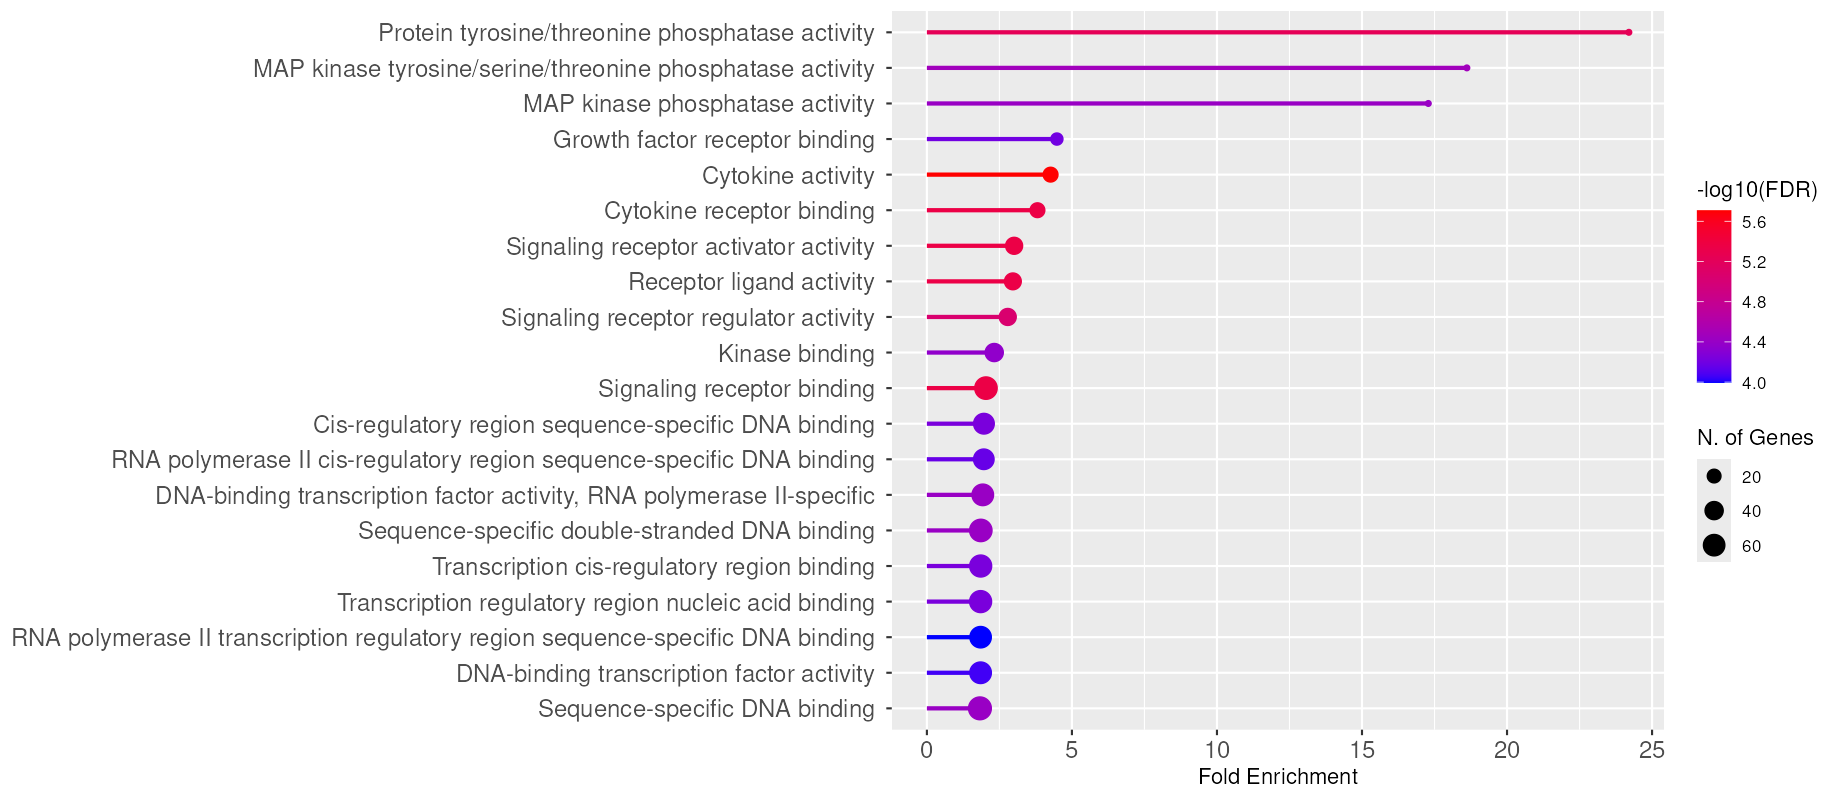

Source data for this figure (header and first rows):
Enrichment FDR, nGenes, Pathway Genes, Fold Enrichment, Pathway, URL, Genes
1.96048131558336e-06, 24, 227, 4.264, Cytokine activity, http://amigo.geneontology.org/amigo/term…, CXCL2  OSM  NAMPT  CCL7  AREG  VEGFA  IL…
4.48646803243392e-06, 67, 1327, 2.036, Signaling receptor binding, http://amigo.geneontology.org/amigo/term…, PLAUR  SMARCD1  TGFBR3  FGF22  TRAF4  CX…
4.48646803243392e-06, 34, 456, 3.007, Signaling receptor activator activity, http://amigo.geneontology.org/amigo/term…, FGF22  CXCL2  OSM  FGF9  NAMPT  CCL7  AR…
4.51202042766547e-06, 24, 254, 3.811, Cytokine receptor binding, http://amigo.geneontology.org/amigo/term…, TGFBR3  TRAF4  CXCL2  OSM  SMAD7  CCL7  …
4.54441972654559e-06, 33, 449, 2.964, Receptor ligand activity, http://amigo.geneontology.org/amigo/term…, FGF22  CXCL2  OSM  FGF9  NAMPT  CCL7  AR…
5.88172789641719e-06, 6, 10, 24.2, Protein tyrosine/threonine phosphatase a…, http://amigo.geneontology.org/amigo/term…, DUSP4  DUSP5  DUSP10  DUSP2  DUSP8  DUSP…
8.90104063791782e-06, 34, 492, 2.787, Signaling receptor regulator activity, http://amigo.geneontology.org/amigo/term…, FGF22  CXCL2  OSM  FGF9  NAMPT  CCL7  AR…
3.38314496268532e-05, 6, 13, 18.62, MAP kinase tyrosine/serine/threonine pho…, http://amigo.geneontology.org/amigo/term…, DUSP4  DUSP5  DUSP10  DUSP2  DUSP8  DUSP…
3.8645038769697e-05, 61, 1277, 1.927, DNA-binding transcription factor activit…, http://amigo.geneontology.org/amigo/term…, RUNX3  MXD1  SMARCD1  FOSL2  EBF4  ZNF18…
3.8645038769697e-05, 6, 14, 17.29, MAP kinase phosphatase activity, http://amigo.geneontology.org/amigo/term…, DUSP4  DUSP5  DUSP10  DUSP2  DUSP8  DUSP…
3.8645038769697e-05, 70, 1544, 1.829, Sequence-specific DNA binding, http://amigo.geneontology.org/amigo/term…, CRY1  RUNX3  MXD1  FOSL2  MCM6  EBF4  ZN…
3.8645038769697e-05, 67, 1454, 1.859, Sequence-specific double-stranded DNA bi…, http://amigo.geneontology.org/amigo/term…, CRY1  RUNX3  MXD1  FOSL2  MCM6  EBF4  ZN…
4.36321729237797e-05, 40, 695, 2.321, Kinase binding, http://amigo.geneontology.org/amigo/term…, CRY1  SLC12A2  TFRC  TRAF4  PPP1R15A  CA…
5.7293389531325e-05, 64, 1392, 1.854, Transcription cis-regulatory region bind…, http://amigo.geneontology.org/amigo/term…, CRY1  RUNX3  MXD1  FOSL2  EBF4  ZNF184  …
5.7293389531325e-05, 55, 1128, 1.967, Cis-regulatory region sequence-specific …, http://amigo.geneontology.org/amigo/term…, CRY1  RUNX3  MXD1  FOSL2  EBF4  ZNF184  …
5.7293389531325e-05, 64, 1394, 1.852, Transcription regulatory region nucleic …, http://amigo.geneontology.org/amigo/term…, CRY1  RUNX3  MXD1  FOSL2  EBF4  ZNF184  …
6.28734123598546e-05, 15, 135, 4.482, Growth factor receptor binding, http://amigo.geneontology.org/amigo/term…, FGF22  FGF9  AREG  VEGFA  HBEGF  IL1A  I…
6.90173347124694e-05, 54, 1110, 1.962, RNA polymerase II cis-regulatory region …, http://amigo.geneontology.org/amigo/term…, CRY1  RUNX3  MXD1  FOSL2  EBF4  ZNF184  …
8.73842171090026e-05, 61, 1329, 1.851, DNA-binding transcription factor activit…, http://amigo.geneontology.org/amigo/term…, RUNX3  MXD1  SMARCD1  FOSL2  EBF4  ZNF18…
0.0001013, 60, 1307, 1.852, RNA polymerase II transcription regulato…, http://amigo.geneontology.org/amigo/term…, CRY1  RUNX3  MXD1  FOSL2  EBF4  ZNF184  …
